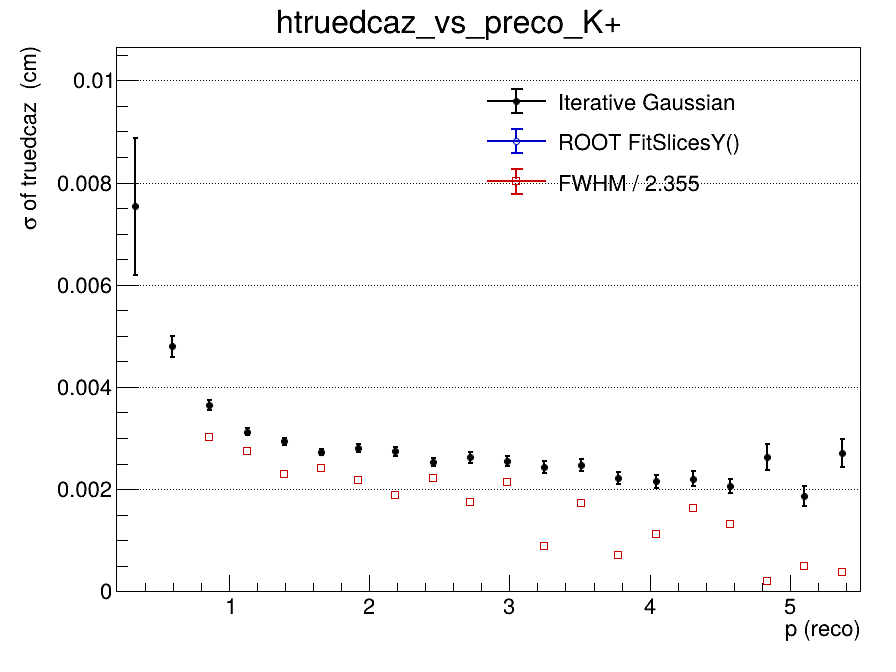

Values plotted in this chart, from the file beside it:
x_low, x_high, x_center, entries, iterative_mean, iterative_mean_error, iterative_sigma, iterative_sigma_error, iterative_chi2_ndf, iterative_iterations, iterative_fit_status, fitslicesy_sigma, fitslicesy_sigma_error, fwhm, fwhm_sigma
0.2, 0.465, 0.3325, 1826, 0.0007078, 0.0005282, 0.007536, 0.001339, 1.218, 2, 0, 0, 0, nan, nan
0.465, 0.73, 0.5975, 6009, -0.0001229, 0.000111, 0.004791, 0.0002004, 0.9201, 2, 0, 0, 0, nan, nan
0.73, 0.995, 0.8625, 6773, 1.18895424673e-05, 6.37942736028e-05, 0.003646, 9.09652755392e-05, 0.8715, 2, 0, 0, 0, 0.007114, 0.003021
0.995, 1.26, 1.128, 5506, -5.44197707137e-06, 5.44920735244e-05, 0.003122, 6.64571942205e-05, 1.253, 2, 0, 0, 0, 0.006462, 0.002744
1.26, 1.525, 1.393, 4332, -1.2465539814e-05, 5.55394268973e-05, 0.002933, 6.41174896922e-05, 1.184, 2, 0, 0, 0, 0.005389, 0.002288
1.525, 1.79, 1.658, 3224, -3.94581051644e-05, 5.7351071462e-05, 0.002722, 6.28443602128e-05, 1.226, 2, 0, 0, 0, 0.005667, 0.002406
1.79, 2.055, 1.923, 2417, 1.82878803937e-05, 6.96911864738e-05, 0.002805, 8.06290832156e-05, 1.3, 2, 0, 0, 0, 0.005109, 0.002169
2.055, 2.32, 2.188, 1799, 0.0001355, 7.83170561152e-05, 0.002738, 8.61080806888e-05, 1.442, 2, 0, 0, 0, 0.004459, 0.001894
2.32, 2.585, 2.453, 1461, -8.59390920293e-05, 7.71701673201e-05, 0.002538, 7.75711305751e-05, 1.089, 2, 0, 0, 0, 0.005234, 0.002223
2.585, 2.85, 2.718, 1042, -0.0001085, 9.74676552702e-05, 0.00262, 0.0001111, 1.178, 2, 0, 0, 0, 0.004135, 0.001756
2.85, 3.115, 2.983, 876, -8.04336636169e-05, 0.0001001, 0.002546, 0.0001018, 0.64, 2, 0, 0, 0, 0.005041, 0.002141
3.115, 3.38, 3.248, 717, 9.53901534616e-05, 0.0001087, 0.002433, 0.0001106, 1.127, 10, 0, 0, 0, 0.002088, 0.0008867
3.38, 3.645, 3.513, 600, -5.04702255562e-05, 0.0001185, 0.002469, 0.0001188, 1.132, 2, 0, 0, 0, 0.00405, 0.00172
3.645, 3.91, 3.778, 471, -0.0002538, 0.0001255, 0.002218, 0.0001111, 1.006, 3, 0, 0, 0, 0.001662, 0.000706
3.91, 4.175, 4.043, 429, -0.000251, 0.0001255, 0.002153, 0.0001257, 0.8411, 3, 0, 0, 0, 0.002646, 0.001124
4.175, 4.44, 4.308, 312, -0.0002173, 0.0001481, 0.002206, 0.0001419, 0.4636, 4, 0, 0, 0, 0.003854, 0.001637
4.44, 4.705, 4.573, 295, -2.91721891626e-05, 0.0001435, 0.00206, 0.0001392, 0.7747, 10, 0, 0, 0, 0.003087, 0.001311
4.705, 4.97, 4.838, 224, 0.000181, 0.0002313, 0.002626, 0.0002512, 1.063, 2, 0, 0, 0, 0.0004722, 0.0002005
4.97, 5.235, 5.103, 227, 0.0001687, 0.0001677, 0.001872, 0.0001978, 1.42, 10, 0, 0, 0, 0.001181, 0.0005016
5.235, 5.5, 5.368, 171, -1.14094994698e-05, 0.0002689, 0.002712, 0.000276, 0.5535, 2, 0, 0, 0, 0.0008714, 0.0003701
